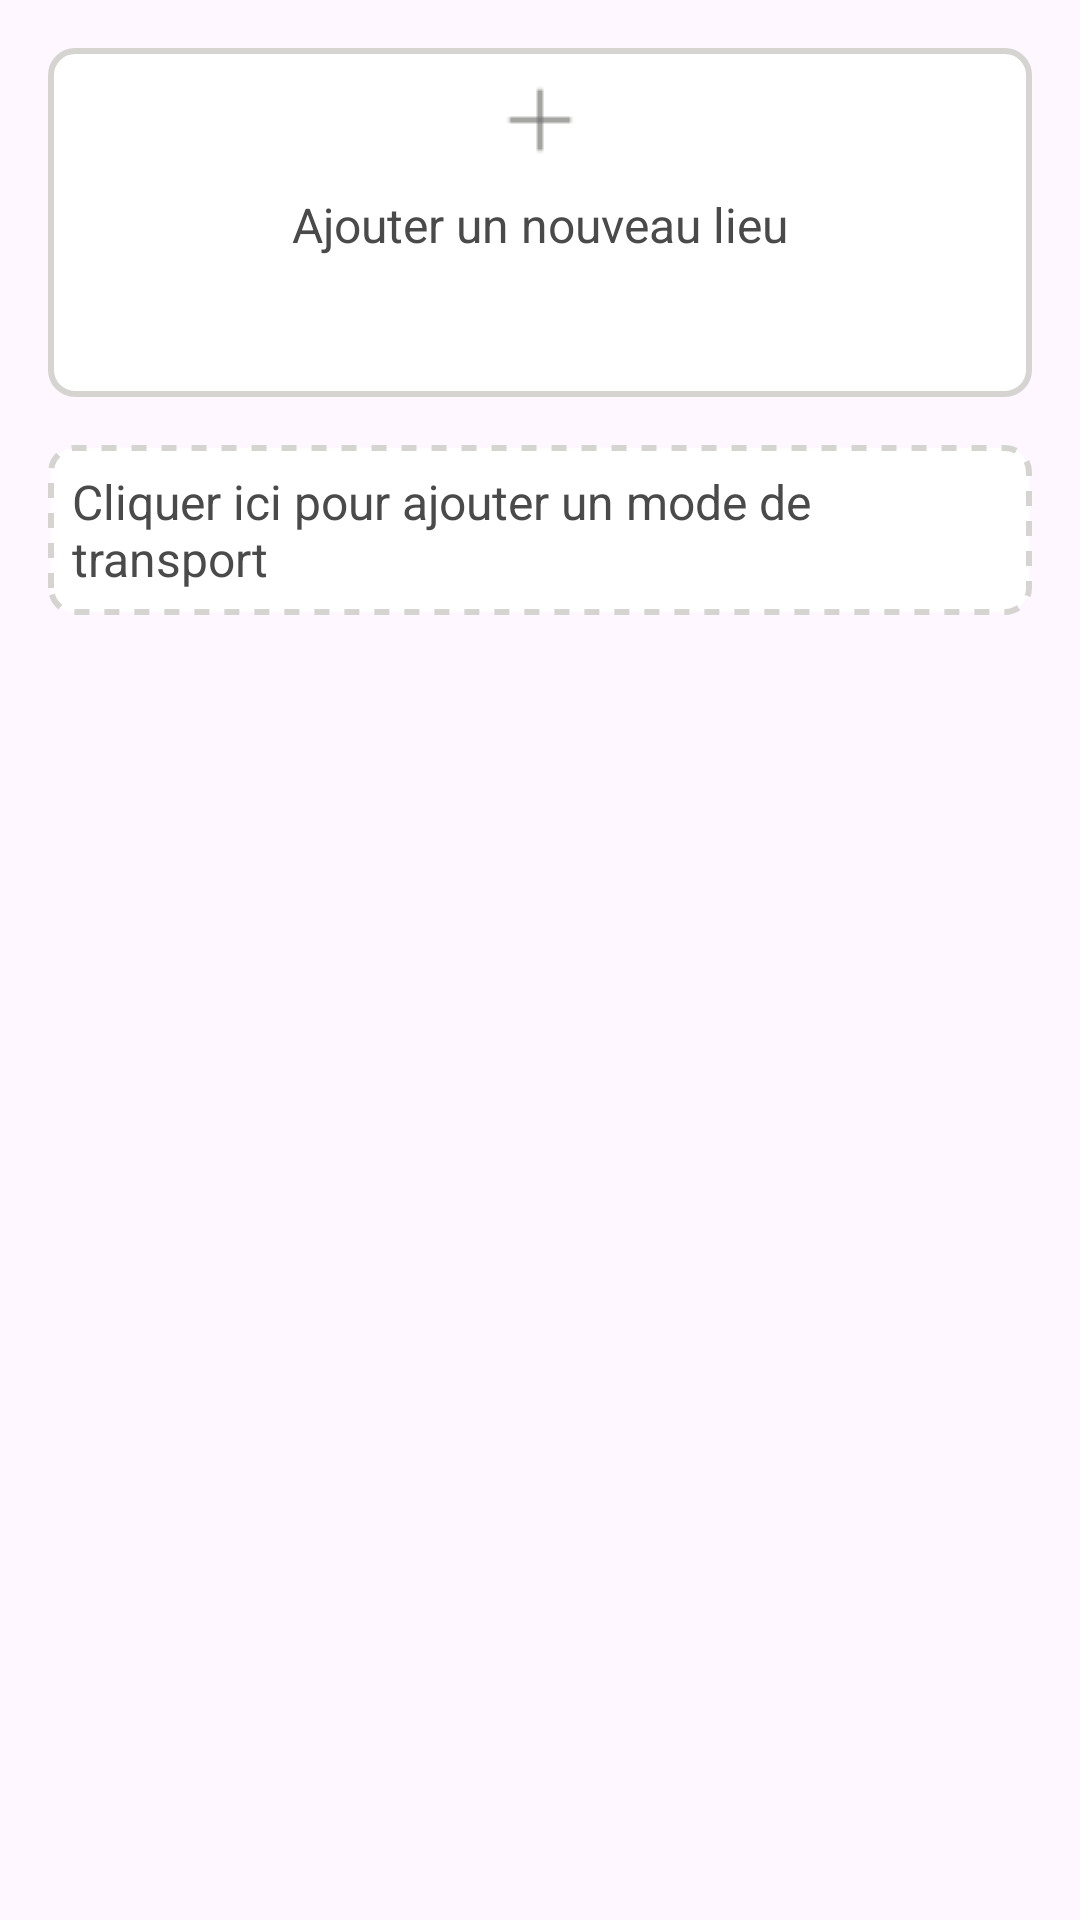

Produce the Android XML layout that renders to this screen, including the resource entries it uses.
<!-- AndroidManifest.xml: application theme Theme.TravelManager -->
<!-- res/layout/fragment_creer_plan_voyage.xml -->
<?xml version="1.0" encoding="utf-8"?>
<LinearLayout
    xmlns:android="http://schemas.android.com/apk/res/android"
    android:layout_width="match_parent"
    android:layout_height="match_parent"
    android:gravity="center_horizontal"
    android:orientation="vertical"
    android:padding="16dp">




    <LinearLayout
        android:id="@+id/linear_layout"
        android:layout_width="match_parent"
        android:layout_height="wrap_content"
        android:background="@drawable/border_background"
        android:orientation="vertical"
        android:gravity="center"
        android:padding="8dp">

        <ImageButton
            android:id="@+id/edit_button"
            android:layout_width="wrap_content"
            android:layout_height="wrap_content"
            android:src="@drawable/plus_gris"
            android:background="@color/white"
            android:layout_marginBottom="8dp"
            />

        <TextView
            android:id="@+id/text_view"
            android:layout_width="wrap_content"
            android:layout_height="wrap_content"
            android:text="@string/lieu"/>

        <EditText
            android:id="@+id/edit_text"
            android:layout_width="match_parent"
            android:layout_height="wrap_content"
            android:visibility="invisible"
            android:hint="@string/lieu"
            android:inputType="text"/>
    </LinearLayout>

    <LinearLayout
        android:layout_width="match_parent"
        android:layout_height="wrap_content"
        android:gravity="center"
        android:layout_marginTop="16dp"
        android:padding="8dp"
        android:background="@drawable/dotted_border">

        <TextView
            android:id="@+id/texte_cliquable"
            android:layout_width="wrap_content"
            android:layout_height="wrap_content"
            android:text="@string/mode_de_transport"
            android:clickable="true"
            android:onClick="onTextClicked"
            />
    </LinearLayout>


</LinearLayout>
<!-- resources referenced by this layout -->
<resources>
  <color name="white">#FFFFFFFF</color>
  <!-- drawable border_background (drawable) -->
  <?xml version="1.0" encoding="utf-8"?>
  <shape xmlns:android="http://schemas.android.com/apk/res/android">
      <solid android:color="#FFFFFF" /> 
      <corners android:radius="8dp" /> 
      <stroke
          android:color="#D6D4D1"
          android:width="2dp"
          />
  </shape>
  <!-- drawable dotted_border (drawable) -->
  <?xml version="1.0" encoding="utf-8"?>
  <shape xmlns:android="http://schemas.android.com/apk/res/android">
      <solid android:color="#FFFFFF" /> 
      <corners android:radius="8dp" /> 
      <stroke
          android:color="#D6D4D1"
          android:width="2dp"
          android:dashWidth="5dp"
          android:dashGap="5dp"
          />
  
  </shape>
  <!-- drawable plus_gris: png bitmap (drawable, 187 bytes) -->
  <string name="lieu">Ajouter un nouveau lieu</string>
  <string name="mode_de_transport">Cliquer ici pour ajouter un mode de transport</string>
  <style name="Theme.TravelManager" parent="Theme.Material3.DayNight.NoActionBar">
          <item name="colorPrimary">@color/yellow_primary</item>
          <item name="colorOnPrimary">@color/white</item>
          <item name="colorSecondary">@color/gray_secondary</item>
          <item name="colorOnSecondary">@color/black</item>
          <item name="colorSurface">@color/gray_surface</item>
          <item name="colorOnSurface">@color/black</item>
          <item name="android:textColor">@color/gray_text</item>
          <item name="android:textSize">16sp</item>
      </style>
  <color name="yellow_primary">#FFCC00</color>
  <color name="gray_secondary">#727170</color>
  <color name="black">#FF000000</color>
  <color name="gray_surface">#F5F5F5</color>
  <color name="gray_text">#4A4A4A</color>
</resources>
